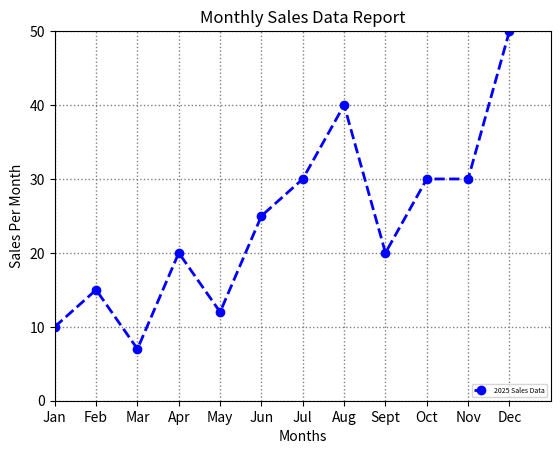

Here is the Python script that generated this plot:
import matplotlib.pyplot as plt
x =['Jan','Feb','Mar','Apr','May','Jun','Jul','Aug','Sept','Oct','Nov','Dec']  #horizontal x axis
y=[10,15,7,20,12,25,30,40,20,30,30,50]  #vertical y axis

plt.plot(x,y,color='blue',linestyle='--',linewidth=2,marker='o',label='2025 Sales Data')
plt.title("Monthly Sales Data Report")
plt.xlim(0,12)
plt.ylim(0,50)
#plt.xticks([1,2,3,4,5],['M1','M2','M3','M4','M5'])
plt.xlabel ("Months")
plt.ylabel("Sales Per Month")
plt.legend(loc="lower right",fontsize=5)
plt.grid(color="gray",linestyle=':',linewidth=1)
plt.show()
